Image classification data set "Data_new" (QMIND-Team/GC_computer_vision on GitHub). Class labels (5): annies snickerdoodle cinnamon sugar, blue diamond nut thins almond cheddar, blue diamond nut thins almond seasalt, Higgins and Burke naturals peppermint, patels dal tadka lentil curry.

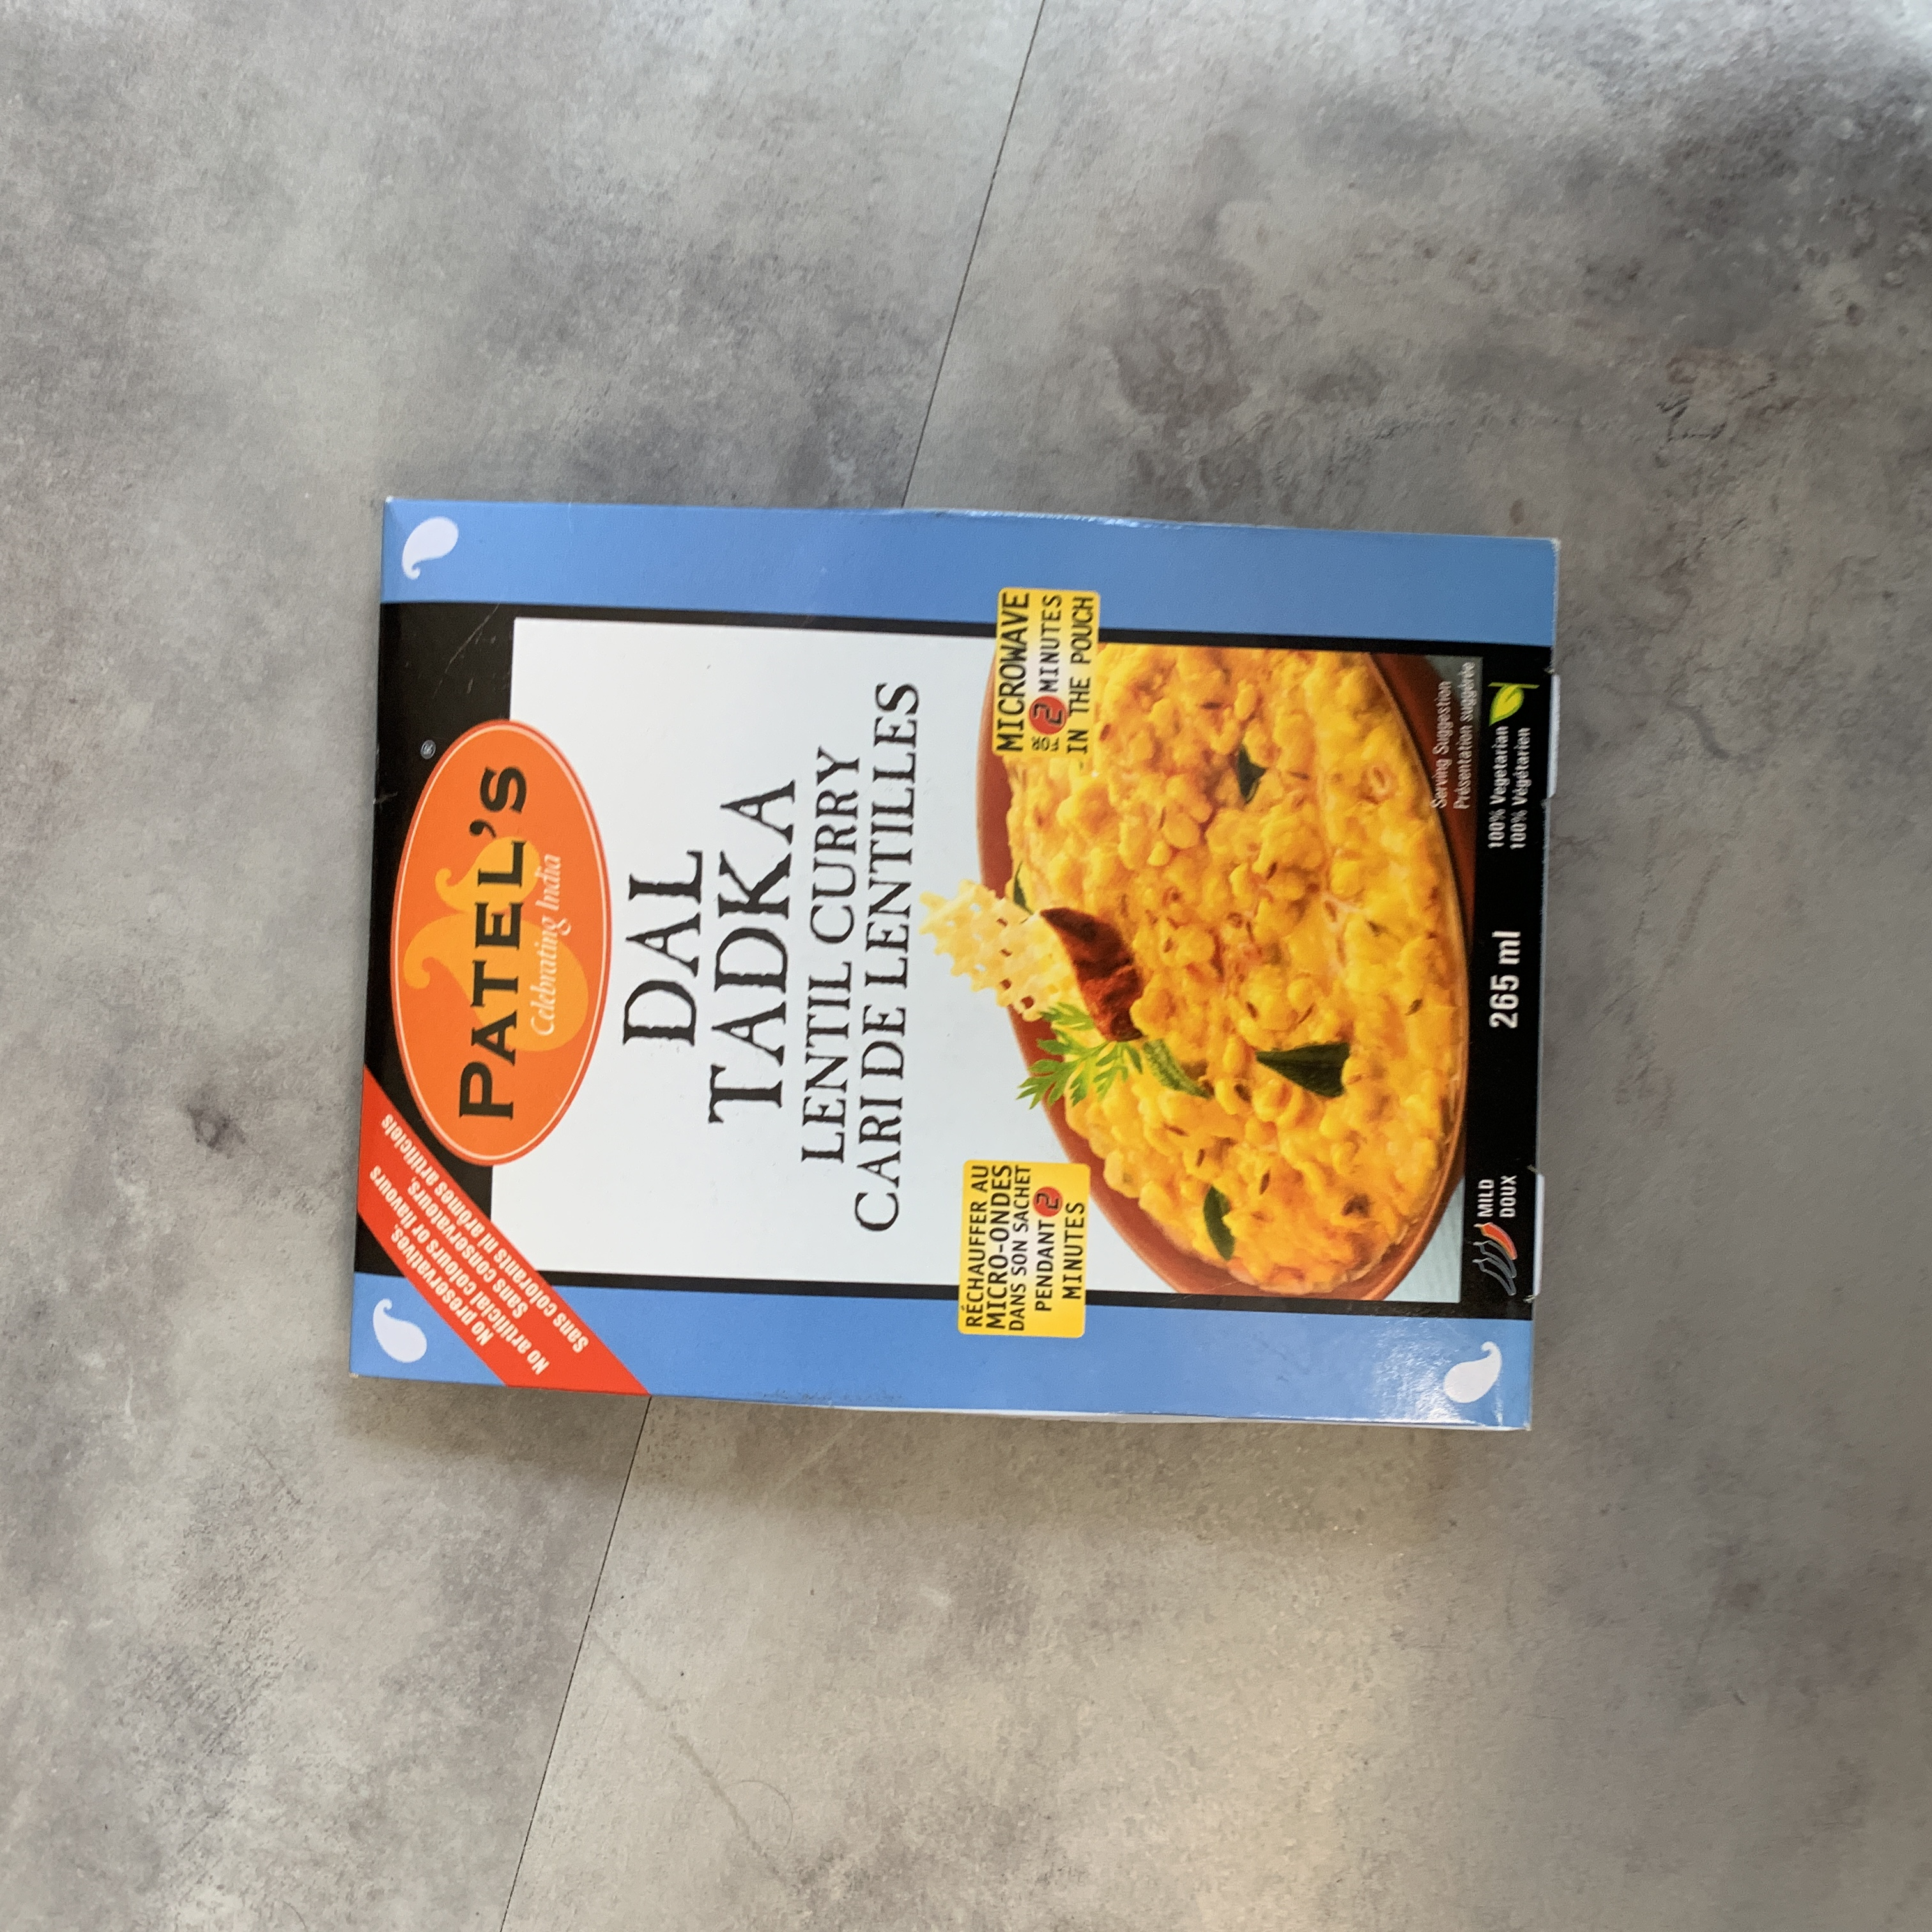
Label: patels dal tadka lentil curry

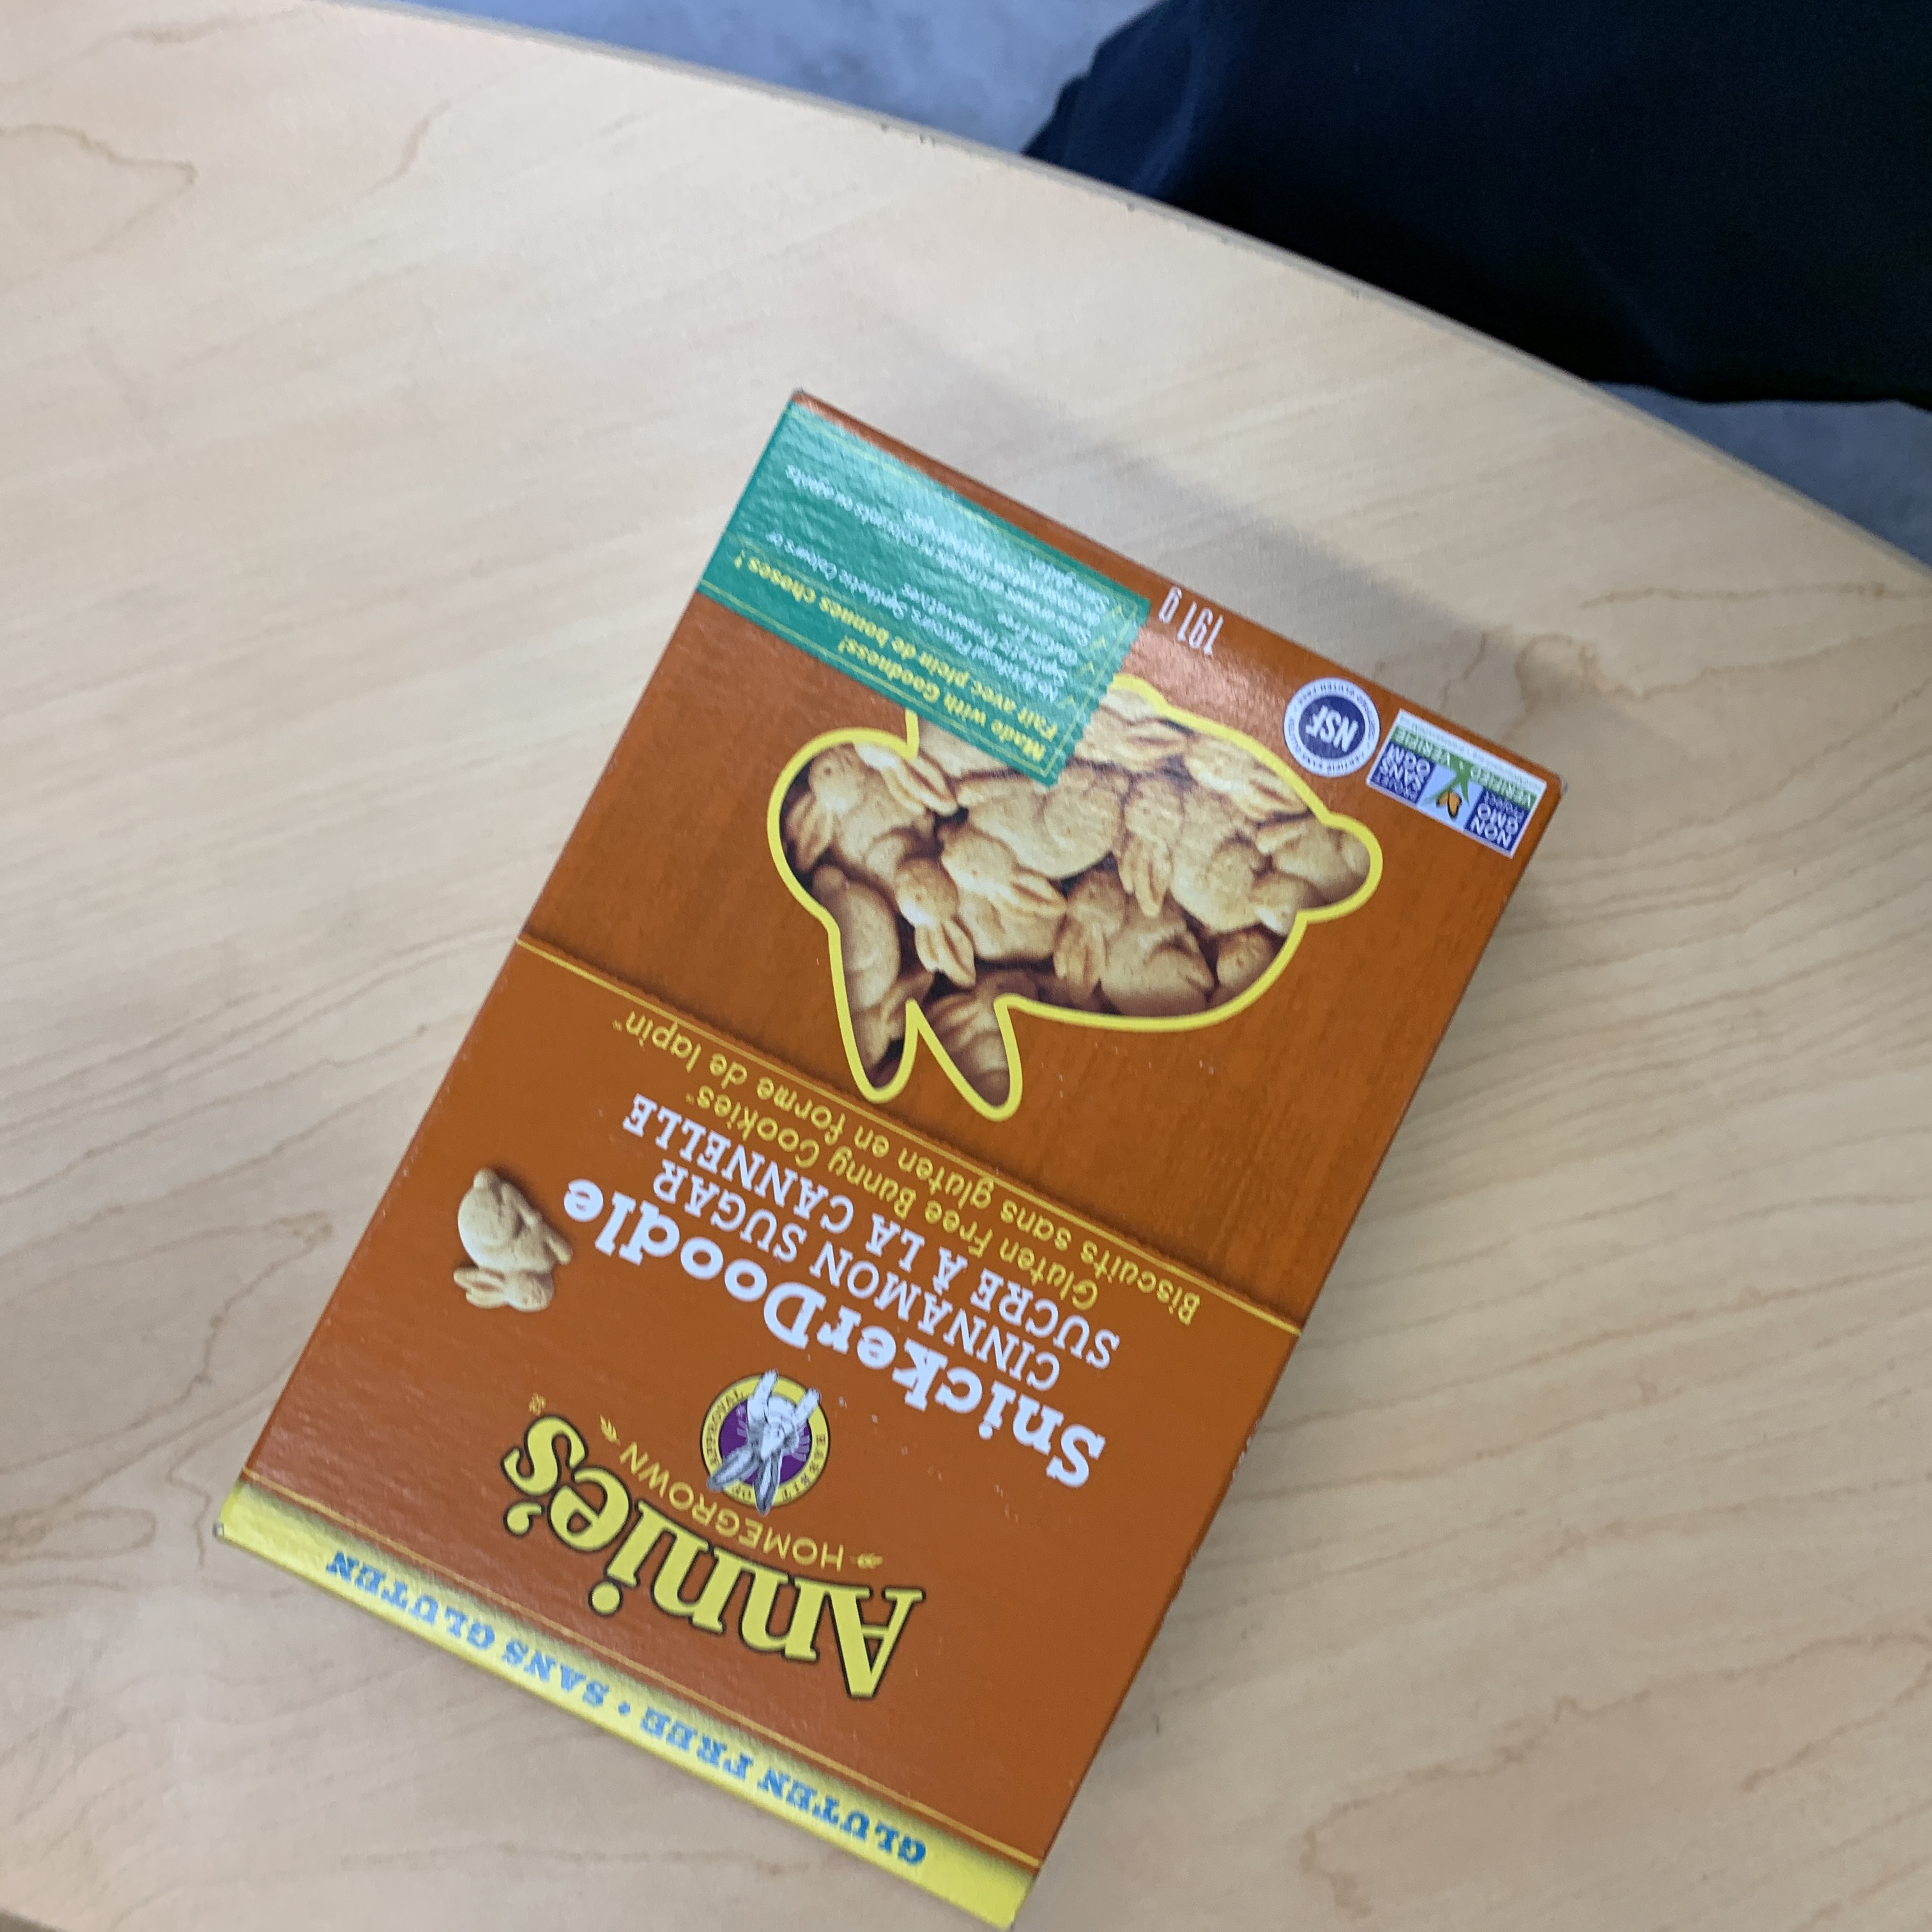
Label: annies snickerdoodle cinnamon sugar

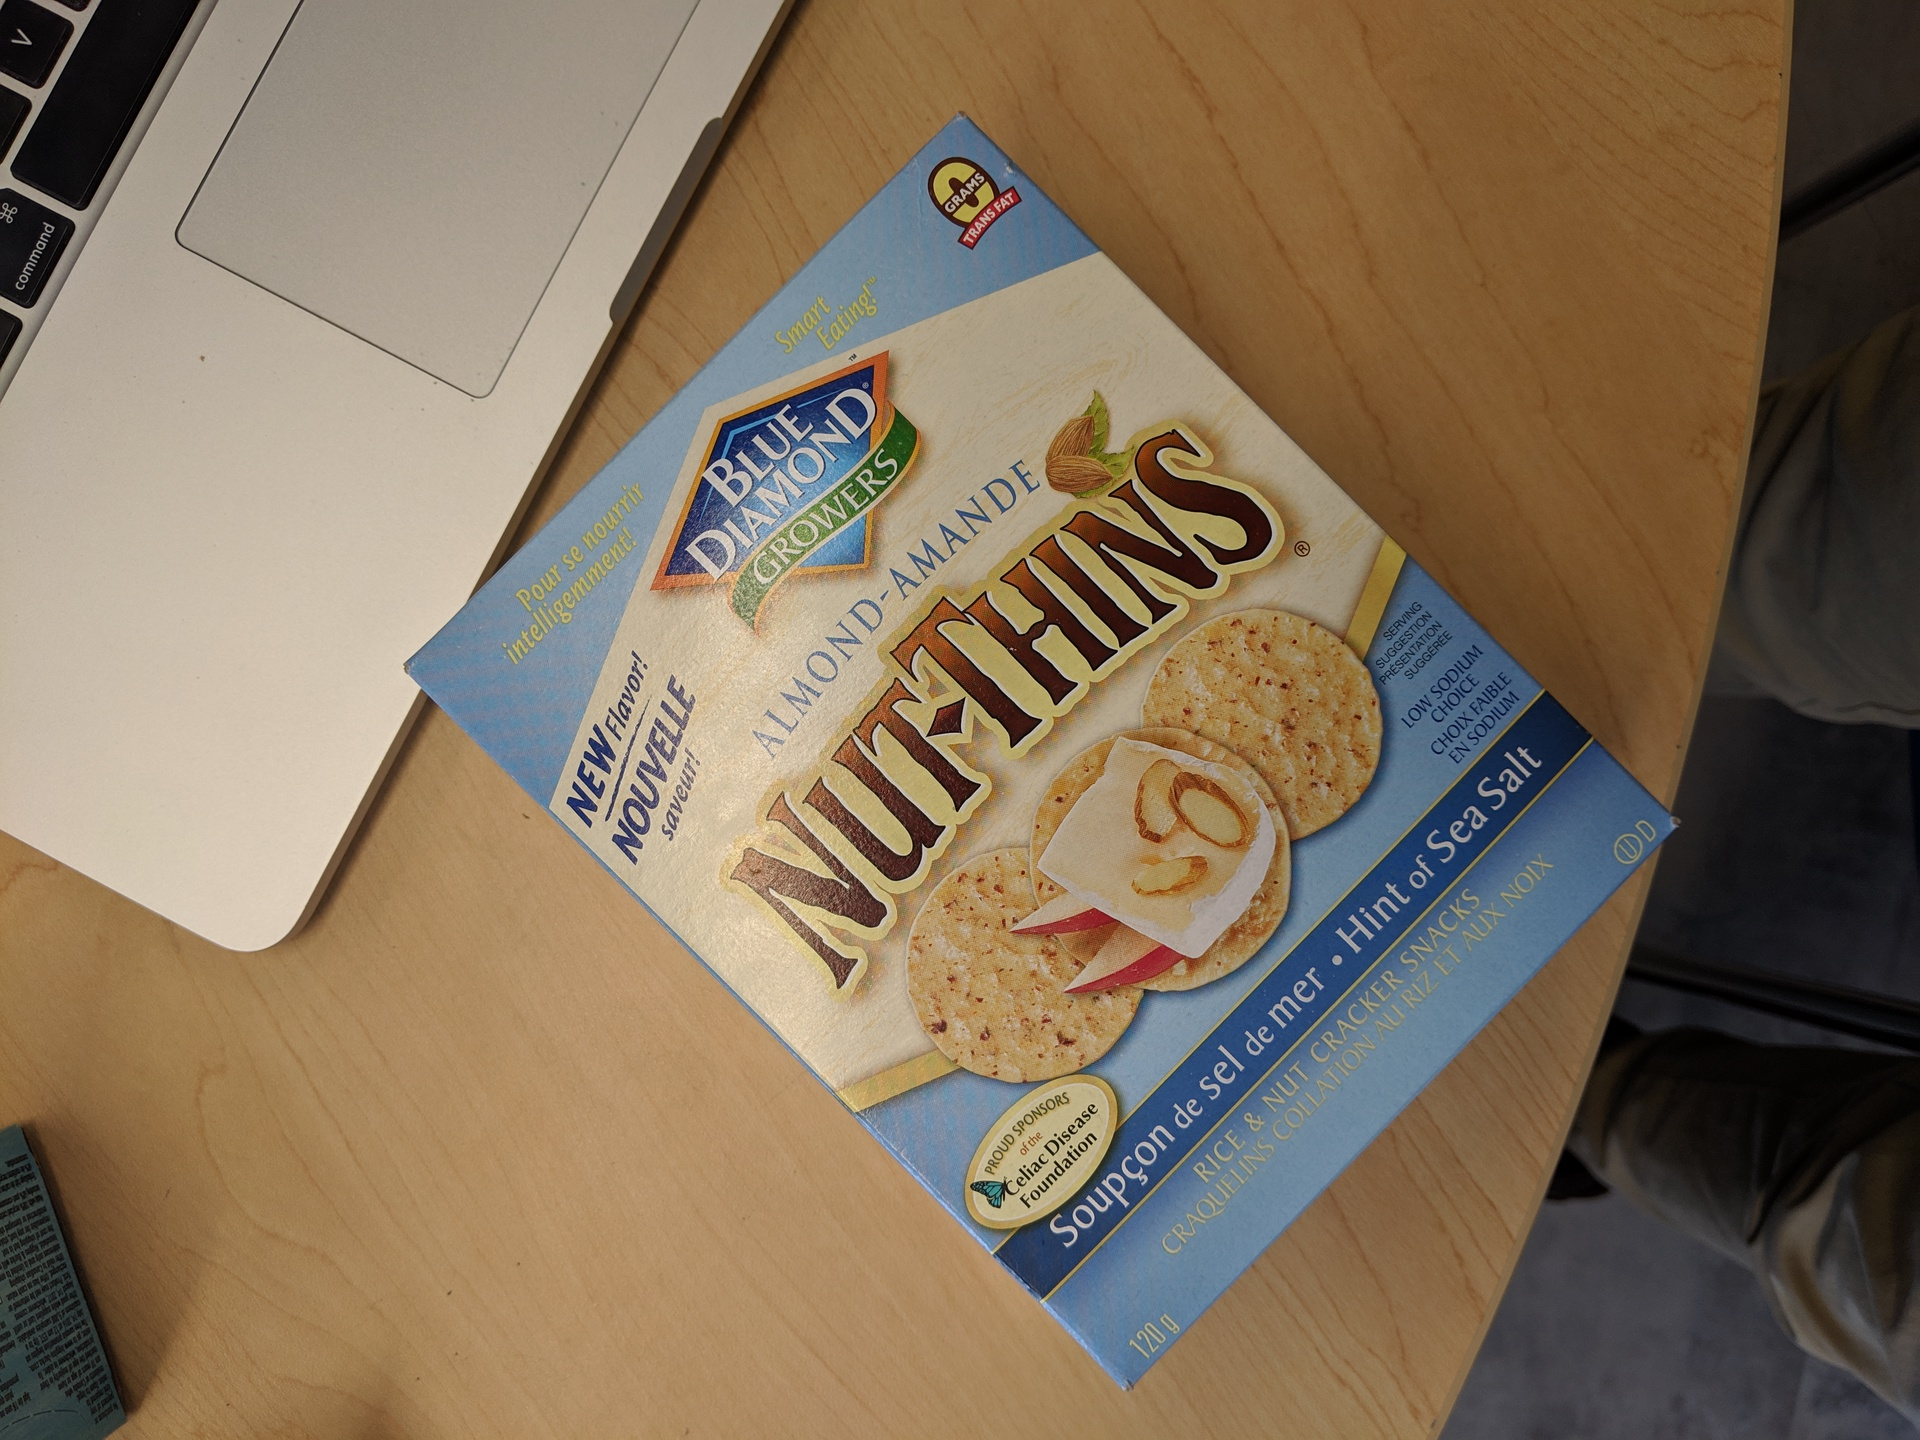
Label: blue diamond nut thins almond seasalt

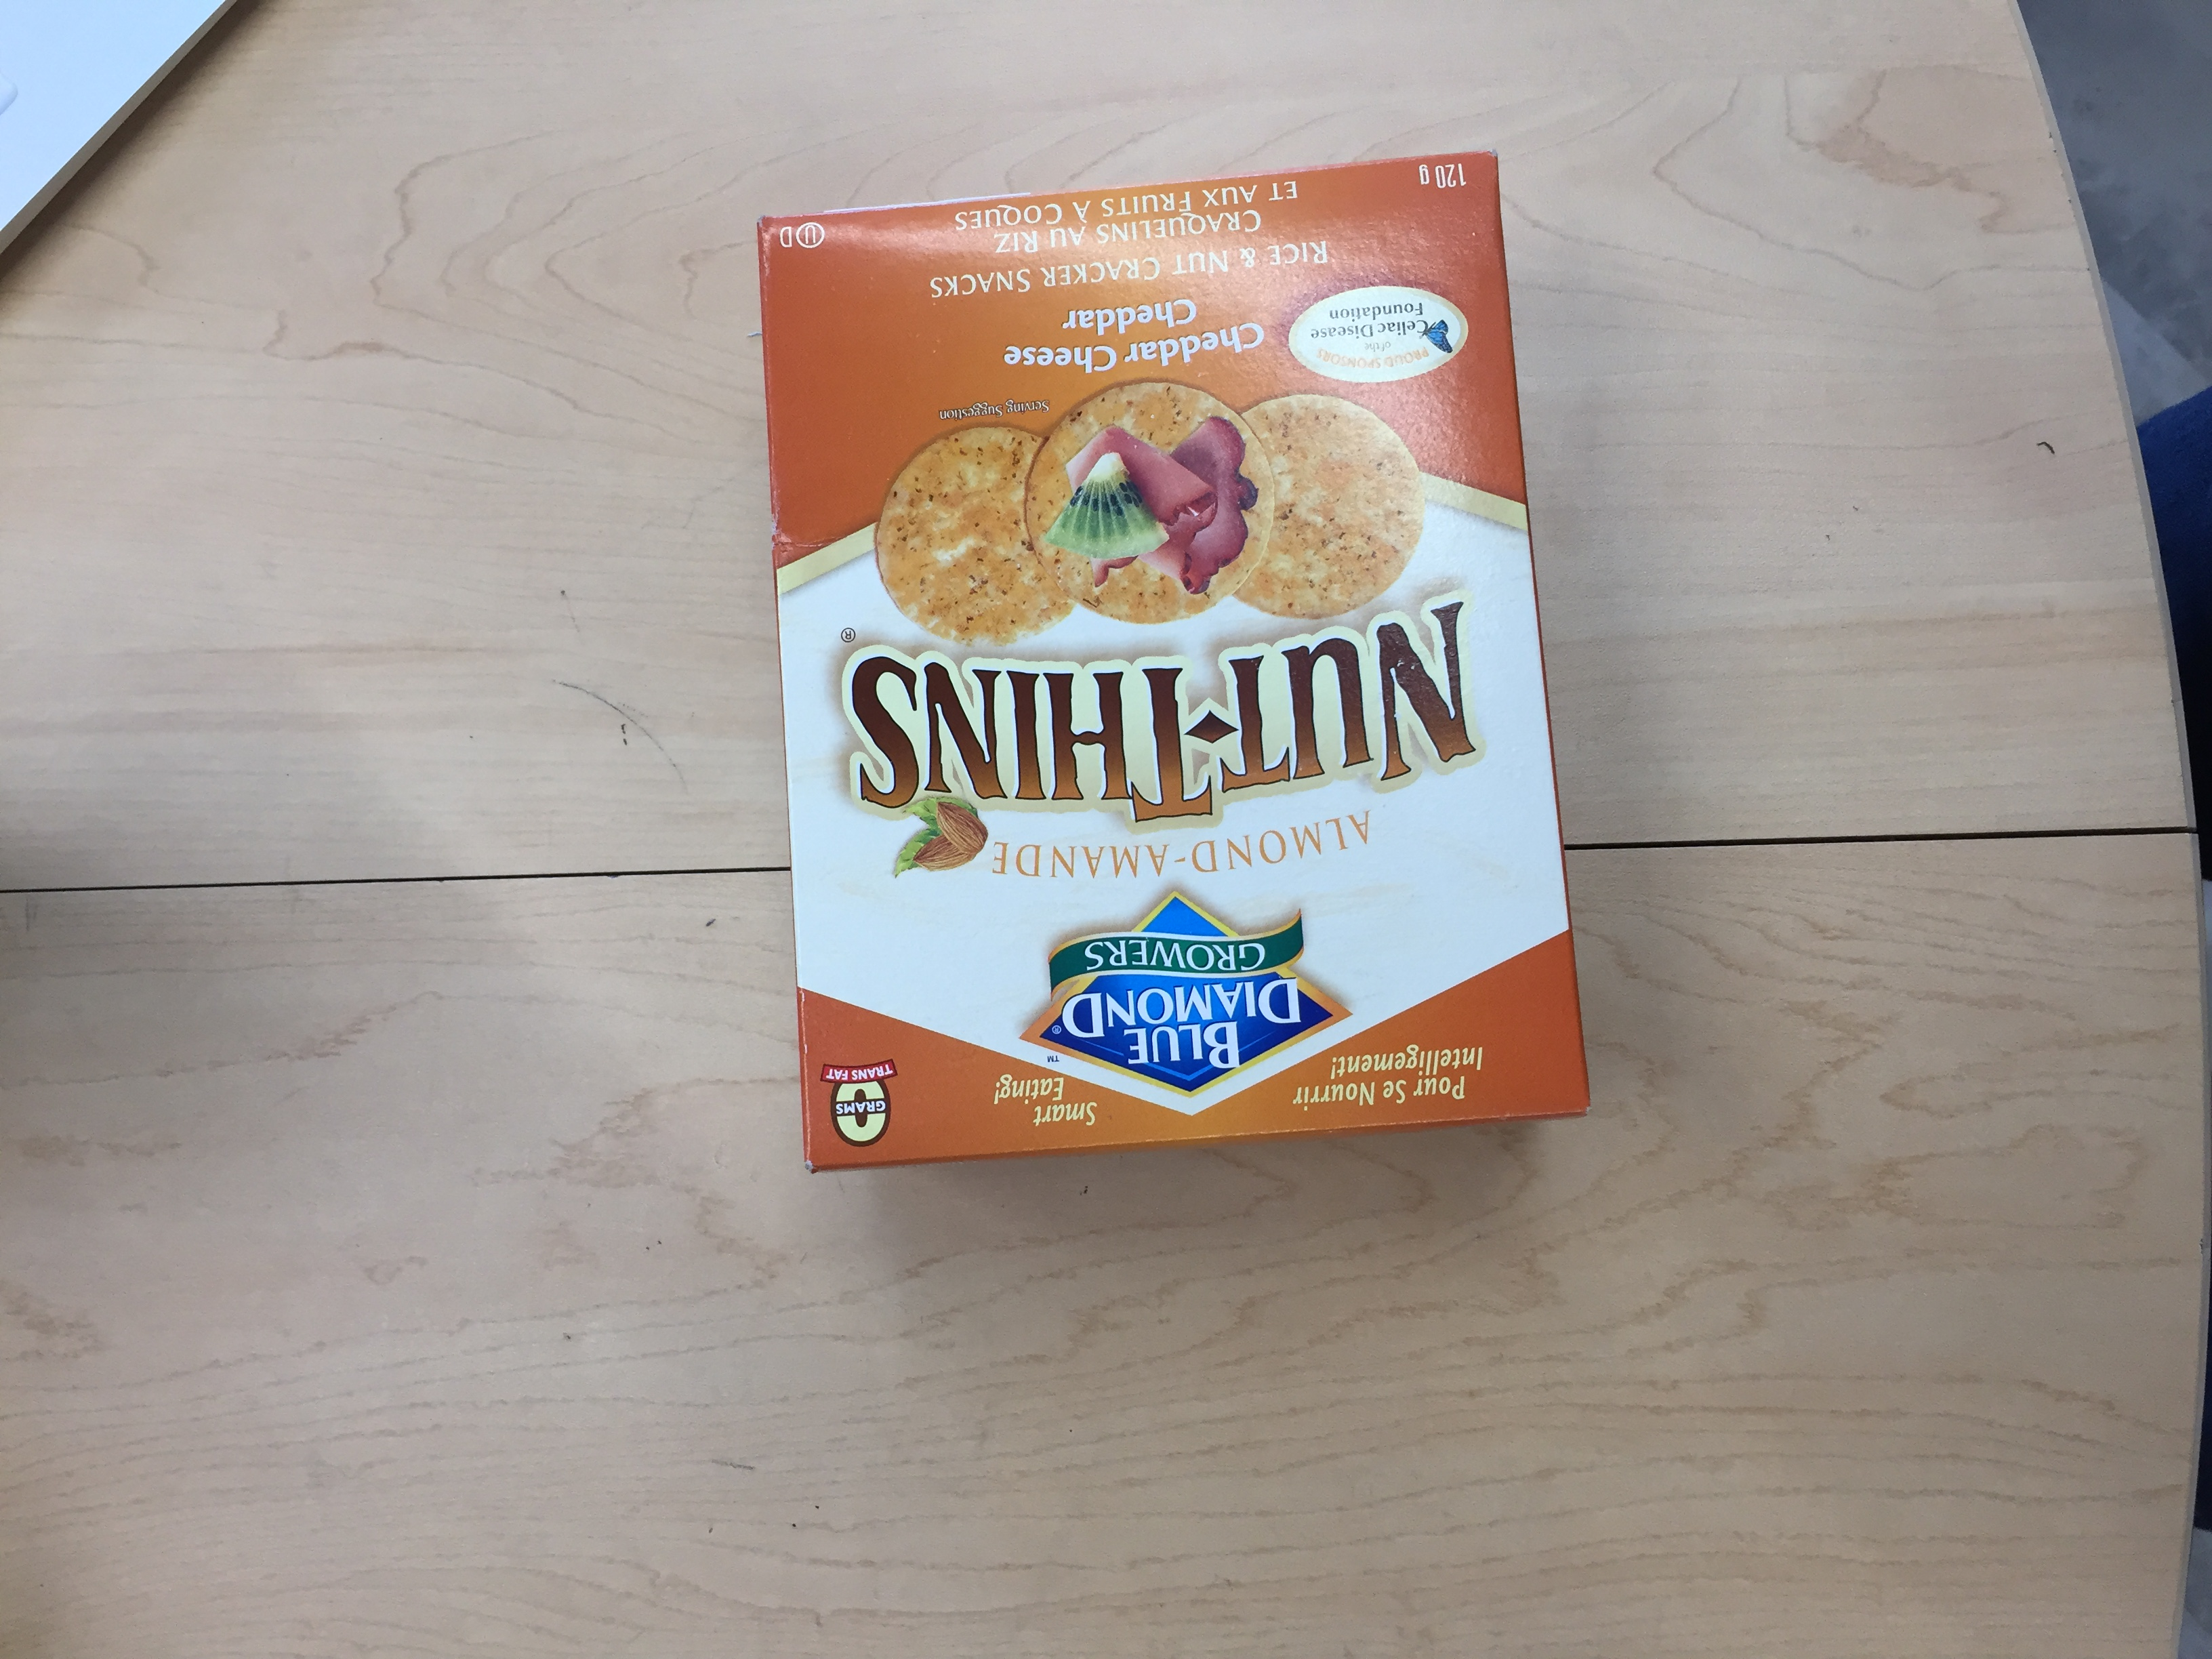
Label: blue diamond nut thins almond cheddar

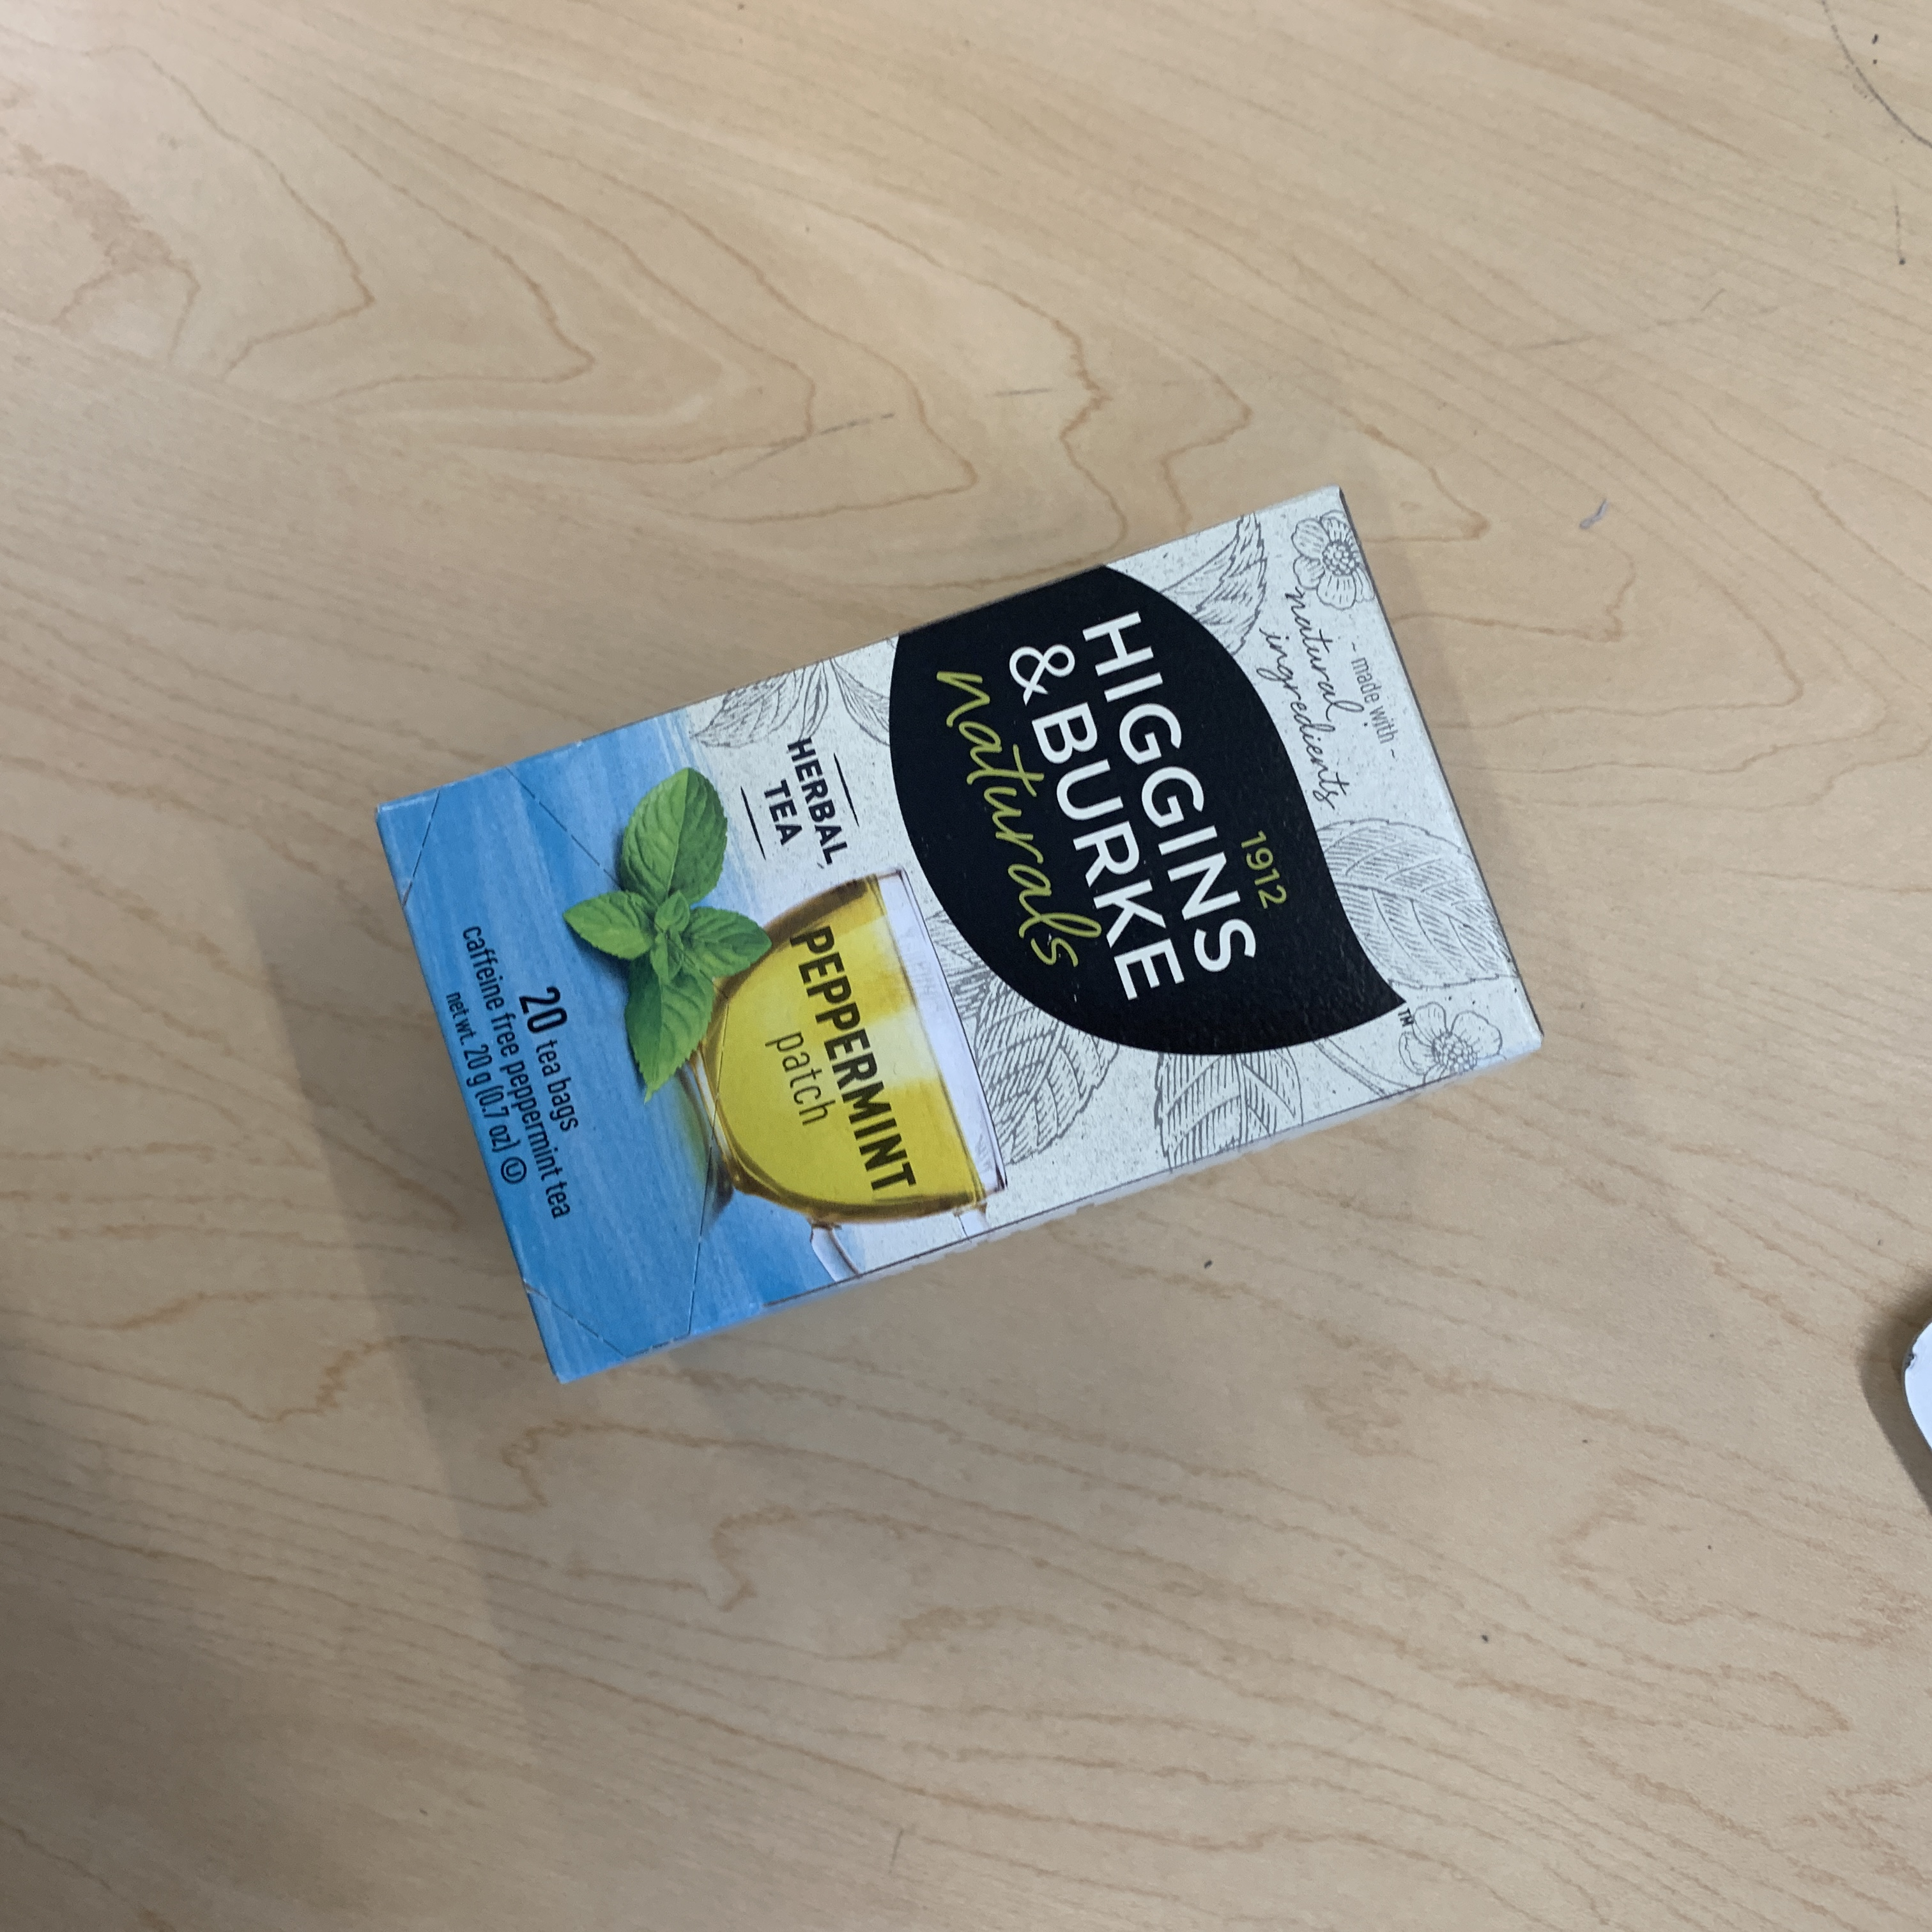
Label: Higgins and Burke naturals peppermint

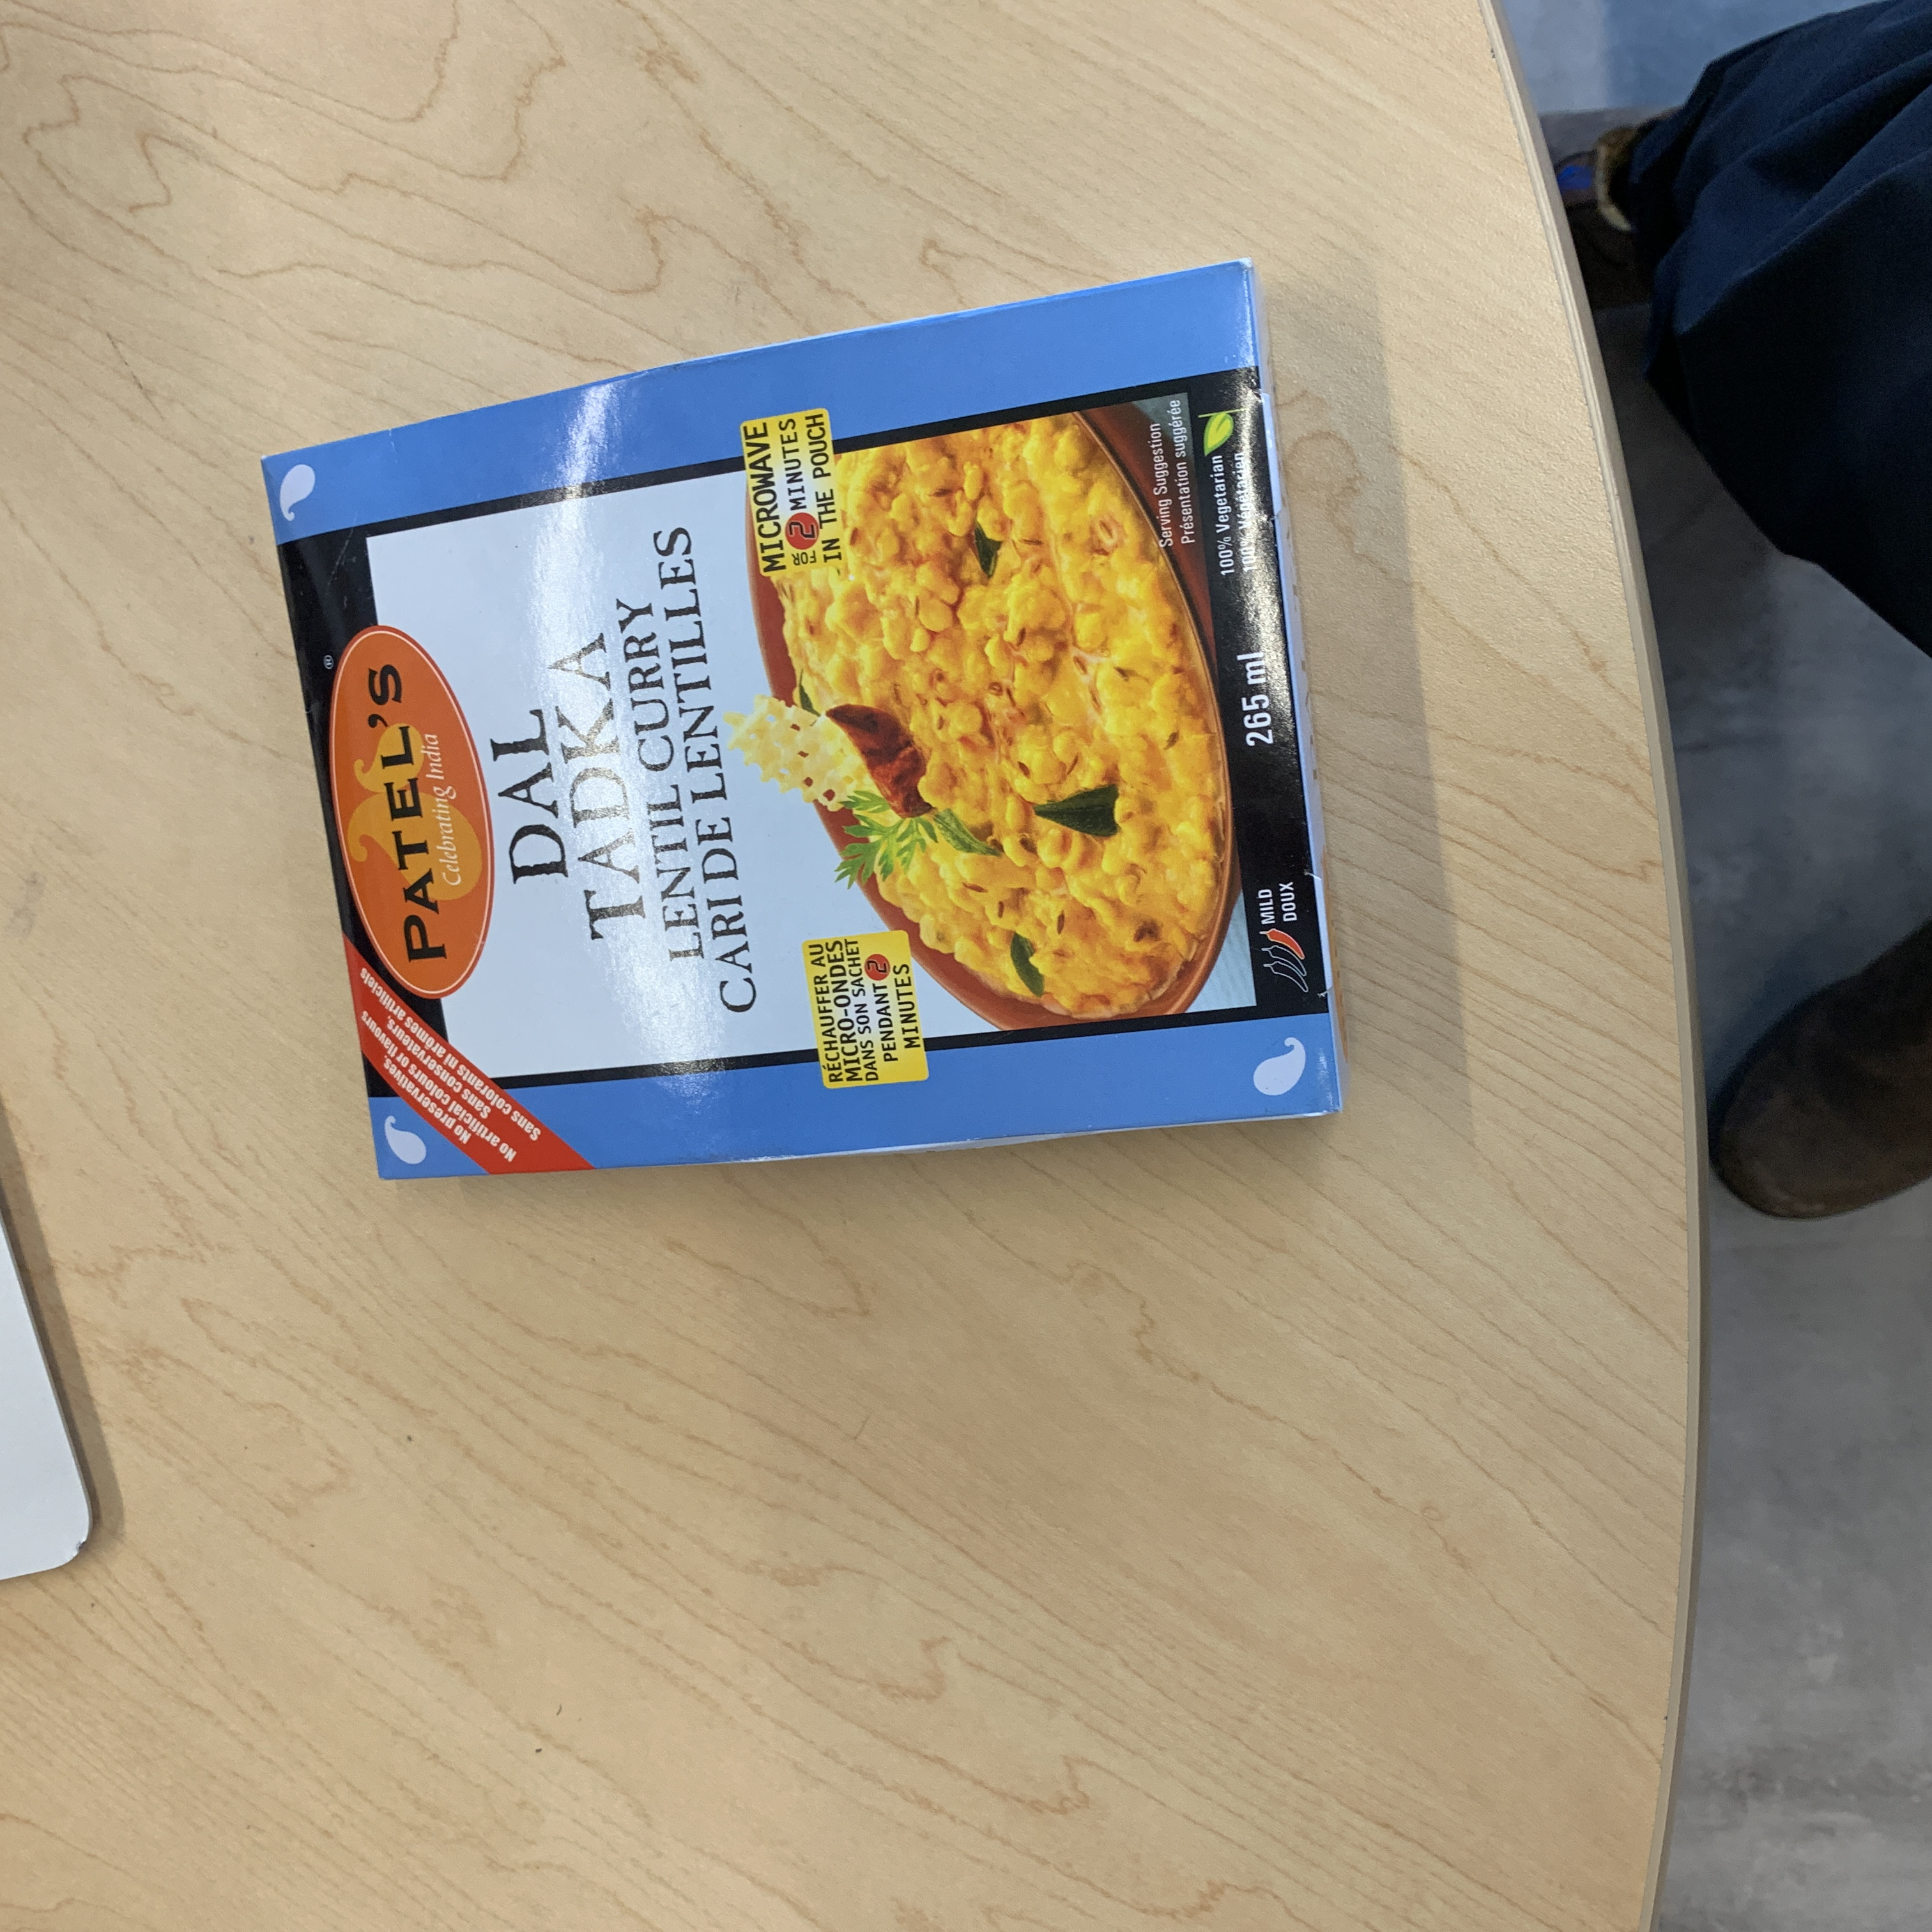
Label: patels dal tadka lentil curry
